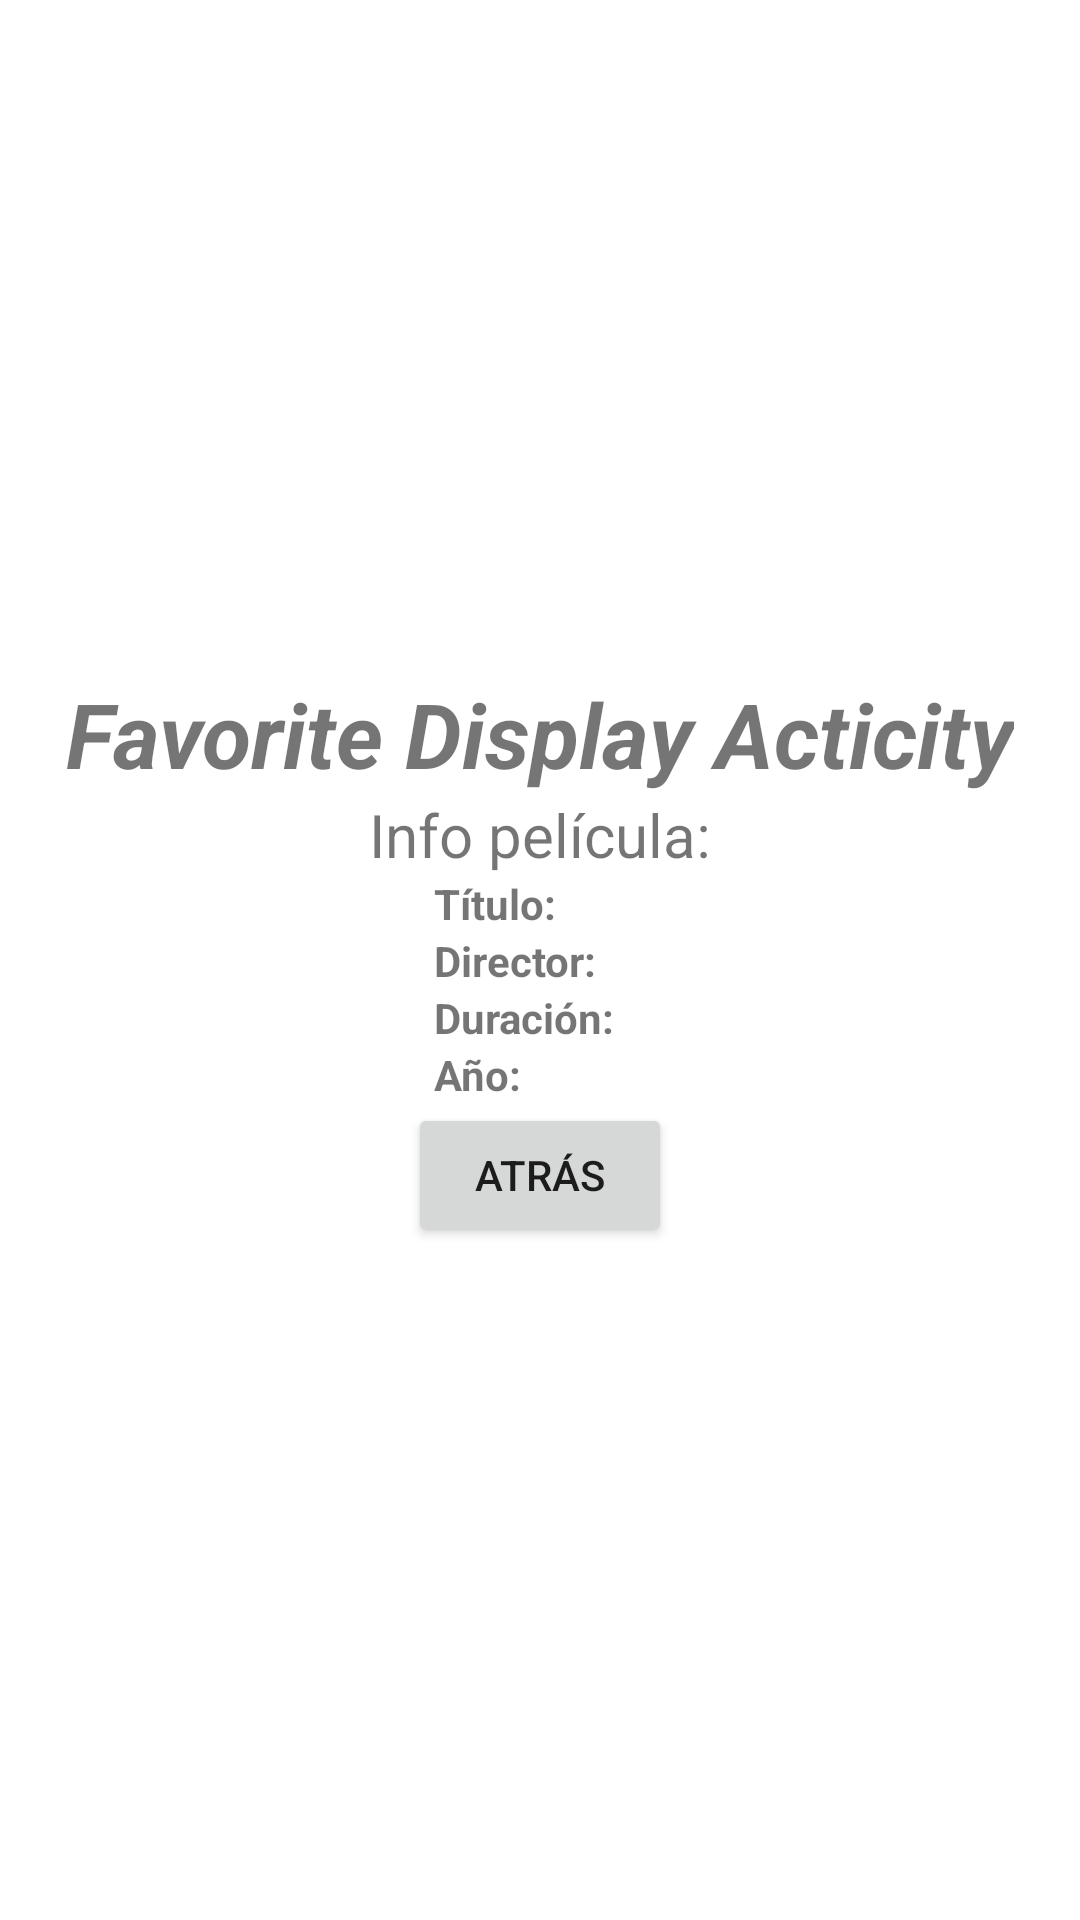

Reconstruct the res/layout file that produces this screen, plus the resources it refers to.
<!-- AndroidManifest.xml: application theme Theme.ExamenGlobal2Eva -->
<!-- res/layout/activity_faborite_mocies.xml -->
<?xml version="1.0" encoding="utf-8"?>
<androidx.constraintlayout.widget.ConstraintLayout xmlns:android="http://schemas.android.com/apk/res/android"
    xmlns:app="http://schemas.android.com/apk/res-auto"
    xmlns:tools="http://schemas.android.com/tools"
    android:layout_width="match_parent"
    android:layout_height="match_parent"
    tools:context=".FaboriteMociesActivity">

    <LinearLayout
        android:layout_width="match_parent"
        android:layout_height="match_parent"
        android:gravity="center"
        android:orientation="vertical">

        <TextView
            android:layout_width="wrap_content"
            android:layout_height="wrap_content"
            android:text="Favorite Display Acticity"
            android:textSize="30dp"
            android:textStyle="bold|italic" />

        <TextView
            android:layout_width="wrap_content"
            android:layout_height="wrap_content"
            android:text="Info película:"
            android:textSize="20dp" />

        <LinearLayout
            android:layout_width="wrap_content"
            android:layout_height="wrap_content"
            android:orientation="vertical">

            <LinearLayout
                android:layout_width="wrap_content"
                android:layout_height="wrap_content">

                <TextView
                    android:layout_width="wrap_content"
                    android:layout_height="wrap_content"
                    android:text="Título:"
                    android:textStyle="bold" />

                <TextView
                    android:id="@+id/tit"
                    android:layout_width="wrap_content"
                    android:layout_height="wrap_content"
                    android:layout_marginLeft="10dp" />

            </LinearLayout>

            <LinearLayout
                android:layout_width="wrap_content"
                android:layout_height="wrap_content">

                <TextView
                    android:layout_width="wrap_content"
                    android:layout_height="wrap_content"
                    android:text="Director:"
                    android:textStyle="bold" />

                <TextView
                    android:id="@+id/dir"
                    android:layout_width="wrap_content"
                    android:layout_height="wrap_content"
                    android:layout_marginLeft="10dp" />

            </LinearLayout>

            <LinearLayout
                android:layout_width="wrap_content"
                android:layout_height="wrap_content">

                <TextView
                    android:layout_width="wrap_content"
                    android:layout_height="wrap_content"
                    android:text="Duración:"
                    android:textStyle="bold" />

                <TextView
                    android:id="@+id/dur"
                    android:layout_width="wrap_content"
                    android:layout_height="wrap_content"
                    android:layout_marginLeft="10dp" />

            </LinearLayout>

            <LinearLayout
                android:layout_width="wrap_content"
                android:layout_height="wrap_content">

                <TextView
                    android:layout_width="wrap_content"
                    android:layout_height="wrap_content"
                    android:text="Año:"
                    android:textStyle="bold" />

                <TextView
                    android:id="@+id/an"
                    android:layout_width="wrap_content"
                    android:layout_height="wrap_content"
                    android:layout_marginLeft="10dp" />

            </LinearLayout>

        </LinearLayout>

        <LinearLayout
            android:layout_width="wrap_content"
            android:layout_height="wrap_content">

            <Button
                android:id="@+id/atras3"
                android:layout_width="wrap_content"
                android:layout_height="wrap_content"
                android:text="Atrás" />


        </LinearLayout>

    </LinearLayout>

</androidx.constraintlayout.widget.ConstraintLayout>
<!-- resources referenced by this layout -->
<resources>
  <style name="Theme.ExamenGlobal2Eva" parent="Theme.MaterialComponents.DayNight.DarkActionBar">
          
          <item name="colorPrimary">@color/purple_500</item>
          <item name="colorPrimaryVariant">@color/purple_700</item>
          <item name="colorOnPrimary">@color/white</item>
          
          <item name="colorSecondary">@color/teal_200</item>
          <item name="colorSecondaryVariant">@color/teal_700</item>
          <item name="colorOnSecondary">@color/black</item>
          
          <item name="android:statusBarColor">?attr/colorPrimaryVariant</item>
          
      </style>
  <!-- not gathered from this repository: default colours our renderer supplied (Android Studio template values) -->
  <color name="purple_500">#FF6200EE</color>
  <color name="purple_700">#FF3700B3</color>
  <color name="teal_200">#FF03DAC5</color>
  <color name="teal_700">#FF018786</color>
  <color name="black">#FF000000</color>
  <color name="white">#FFFFFFFF</color>
</resources>
